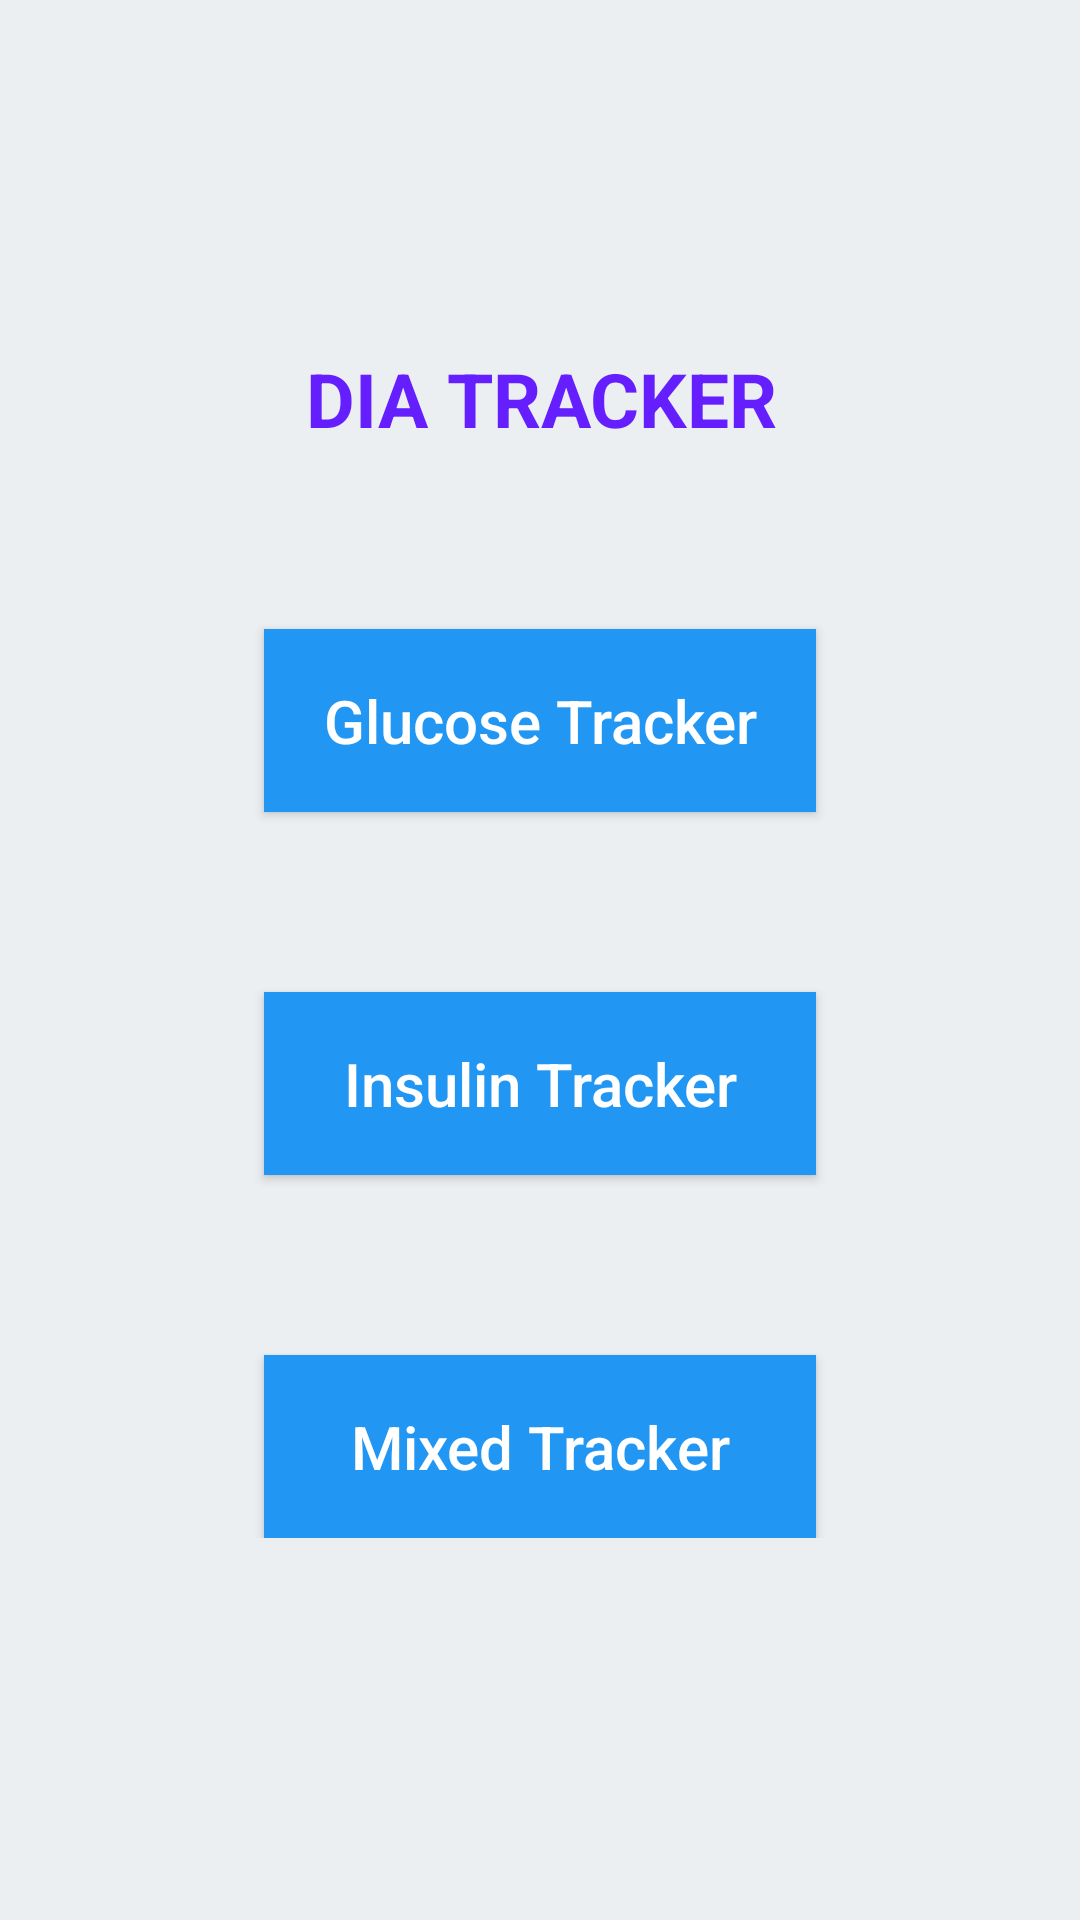

Produce the Android XML layout that renders to this screen, including the resource entries it uses.
<!-- AndroidManifest.xml: application theme Theme.AppCompat.Light.NoActionBar -->
<!-- res/layout/activity_dia_tracker.xml -->
<?xml version="1.0" encoding="utf-8"?>
<ScrollView xmlns:android="http://schemas.android.com/apk/res/android"
    xmlns:app="http://schemas.android.com/apk/res-auto"
    xmlns:tools="http://schemas.android.com/tools"
    android:layout_width="match_parent"
    android:layout_height="match_parent"
    android:background="#ECEFF1"
    tools:context=".DiaTracker_Activity">

    <android.support.constraint.ConstraintLayout
        android:layout_width="match_parent"
        android:layout_height="wrap_content">

        <Button
            android:id="@+id/glucoseTracker_bt"
            android:layout_width="184dp"
            android:layout_height="61dp"
            android:layout_marginStart="8dp"
            android:layout_marginLeft="8dp"
            android:layout_marginTop="60dp"
            android:layout_marginEnd="8dp"
            android:layout_marginRight="8dp"
            android:background="#2196F3"
            android:padding="14dp"
            android:text="Glucose Tracker"
            android:textAllCaps="false"
            android:textColor="#fff"
            android:textSize="20sp"
            app:layout_constraintEnd_toEndOf="parent"
            app:layout_constraintStart_toStartOf="parent"
            app:layout_constraintTop_toBottomOf="@+id/textView4" />

        <TextView
            android:id="@+id/textView4"
            android:layout_width="wrap_content"
            android:layout_height="wrap_content"
            android:layout_marginStart="8dp"
            android:layout_marginLeft="8dp"
            android:layout_marginTop="116dp"
            android:layout_marginEnd="8dp"
            android:layout_marginRight="8dp"
            android:text="Dia Tracker"
            android:textAllCaps="true"
            android:textColor="#651FFF"
            android:textSize="25sp"
            android:textStyle="bold"
            app:layout_constraintEnd_toEndOf="parent"
            app:layout_constraintHorizontal_bias="0.503"
            app:layout_constraintStart_toStartOf="parent"
            app:layout_constraintTop_toTopOf="parent" />

        <Button
            android:id="@+id/insulinTracker_bt"
            android:layout_width="184dp"
            android:layout_height="61dp"
            android:layout_marginStart="8dp"
            android:layout_marginLeft="8dp"
            android:layout_marginTop="60dp"
            android:layout_marginEnd="8dp"
            android:layout_marginRight="8dp"
            android:background="#2196F3"
            android:padding="14dp"
            android:text="Insulin Tracker"
            android:textAllCaps="false"
            android:textColor="#fff"
            android:textSize="20sp"
            app:layout_constraintEnd_toEndOf="parent"
            app:layout_constraintStart_toStartOf="parent"
            app:layout_constraintTop_toBottomOf="@+id/glucoseTracker_bt" />

        <Button
            android:id="@+id/mixedTracker_bt"
            android:layout_width="184dp"
            android:layout_height="61dp"
            android:layout_marginStart="8dp"
            android:layout_marginLeft="8dp"
            android:layout_marginTop="60dp"
            android:layout_marginEnd="8dp"
            android:layout_marginRight="8dp"
            android:background="#2196F3"
            android:padding="14dp"
            android:text="Mixed Tracker"
            android:textAllCaps="false"
            android:textColor="#fff"
            android:textSize="20sp"
            app:layout_constraintEnd_toEndOf="parent"
            app:layout_constraintStart_toStartOf="parent"
            app:layout_constraintTop_toBottomOf="@+id/insulinTracker_bt" />
    </android.support.constraint.ConstraintLayout>
</ScrollView>
<!-- resources referenced by this layout -->
<resources>

</resources>
